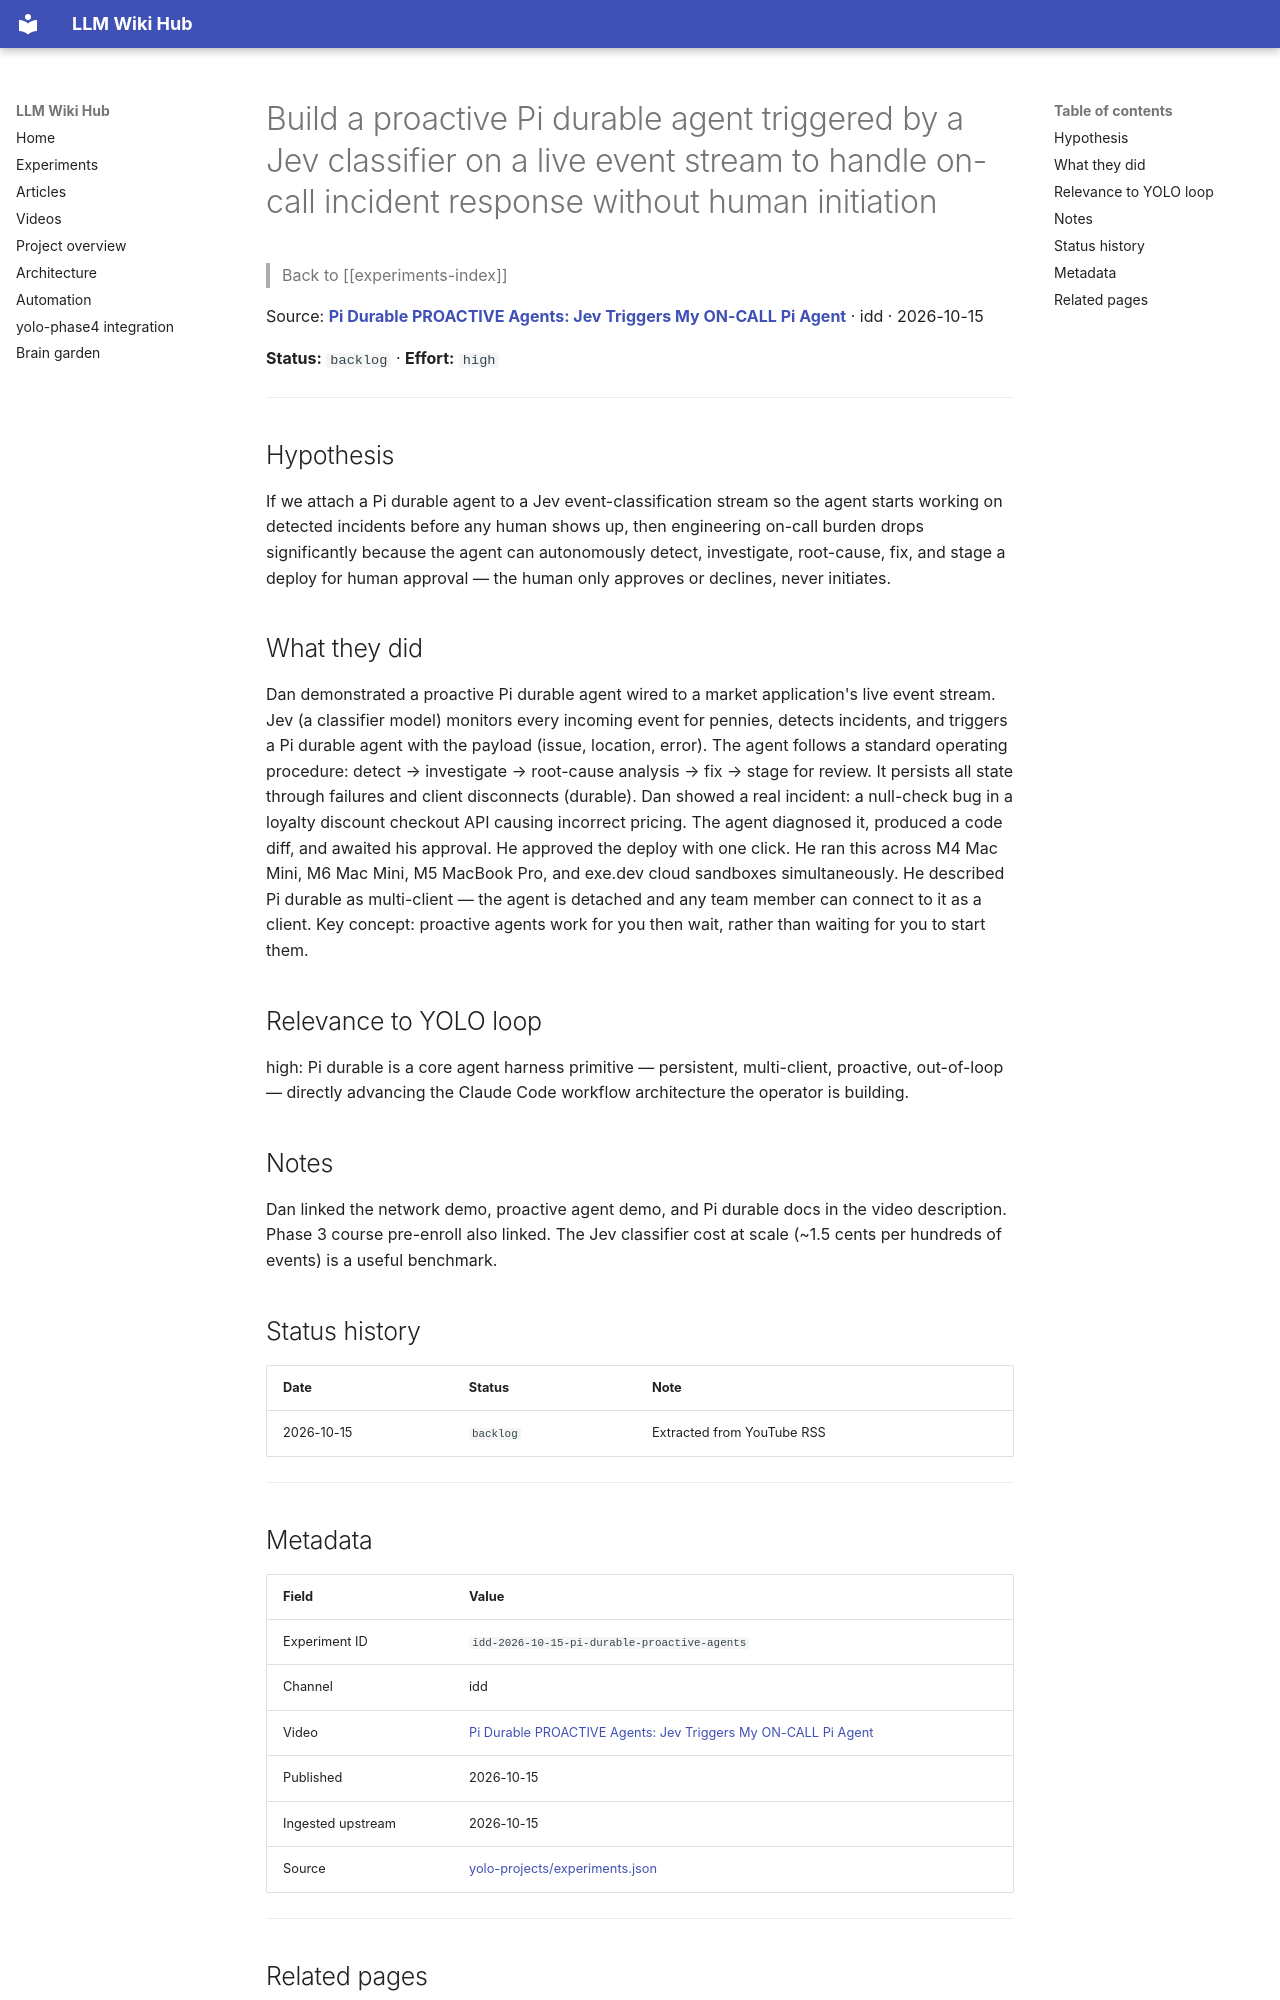

repository: Anguijm/llm-wiki-hub · page: experiments/idd-2026-10-15-pi-durable-proactive-agents/index.html · generator: mkdocs

# Build a proactive Pi durable agent triggered by a Jev classifier on a live event stream to handle on-call incident response without human initiation

> Back to [[experiments-index]]

Source: **[Pi Durable PROACTIVE Agents: Jev Triggers My ON-CALL Pi Agent](https://www.youtube.com/watch?v=DNDYYHsypZg)** · idd · 2026-10-15

**Status:** `backlog` · **Effort:** `high`

---

## Hypothesis

If we attach a Pi durable agent to a Jev event-classification stream so the agent starts working on detected incidents before any human shows up, then engineering on-call burden drops significantly because the agent can autonomously detect, investigate, root-cause, fix, and stage a deploy for human approval — the human only approves or declines, never initiates.

## What they did

Dan demonstrated a proactive Pi durable agent wired to a market application's live event stream. Jev (a classifier model) monitors every incoming event for pennies, detects incidents, and triggers a Pi durable agent with the payload (issue, location, error). The agent follows a standard operating procedure: detect → investigate → root-cause analysis → fix → stage for review. It persists all state through failures and client disconnects (durable). Dan showed a real incident: a null-check bug in a loyalty discount checkout API causing incorrect pricing. The agent diagnosed it, produced a code diff, and awaited his approval. He approved the deploy with one click. He ran this across M4 Mac Mini, M6 Mac Mini, M5 MacBook Pro, and exe.dev cloud sandboxes simultaneously. He described Pi durable as multi-client — the agent is detached and any team member can connect to it as a client. Key concept: proactive agents work for you then wait, rather than waiting for you to start them.

## Relevance to YOLO loop

high: Pi durable is a core agent harness primitive — persistent, multi-client, proactive, out-of-loop — directly advancing the Claude Code workflow architecture the operator is building.

## Notes

Dan linked the network demo, proactive agent demo, and Pi durable docs in the video description. Phase 3 course pre-enroll also linked. The Jev classifier cost at scale (~1.5 cents per hundreds of events) is a useful benchmark.

## Status history

| Date | Status | Note |
|---|---|---|
| 2026-10-15 | `backlog` | Extracted from YouTube RSS |

---
